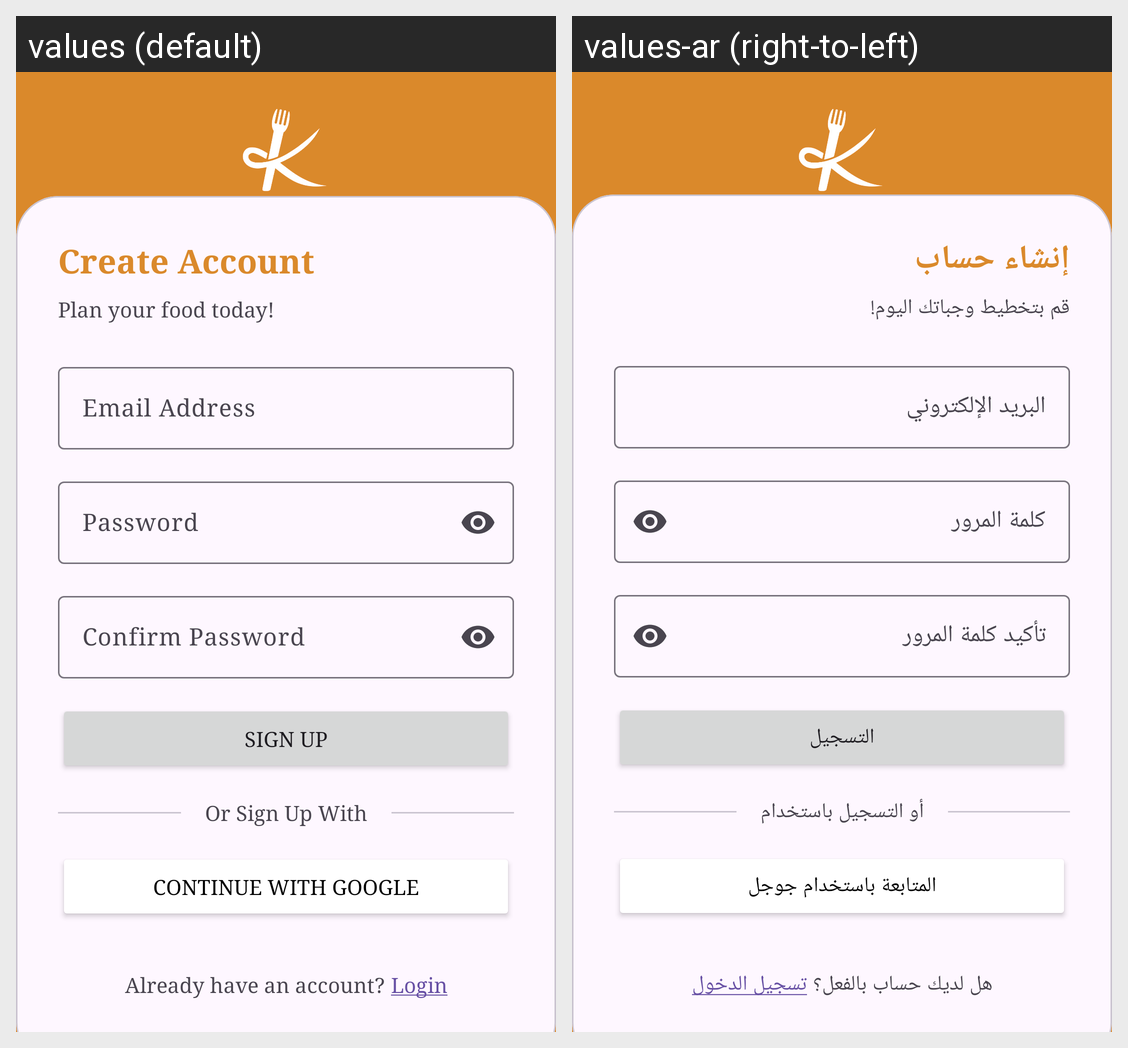

The Android screen above is rendered under two locales of the same app. Produce the string resources it draws, with the default and per-locale values.
Android screen res/layout/fragment_register.xml rendered under 2 locales, left to right: values (default), values-ar (right-to-left). Device: Nexus 5 (rendered at 1080×1920; each locale shown at half size, 540×960, under a caption strip naming it); theme Base.Theme.FoodPlanner.
Strings drawn on this screen, with the default value and each locale's value (text and hints the layout hard-codes, and strings that could not be matched under every locale, appear in the picture but are not listed):

app_name
  values: MyKitchenPal
  values-ar: MyKitchenPal

create_account
  values: Create Account
  values-ar: إنشاء حساب

plan_your_food_today
  values: Plan your food today!
  values-ar: قم بتخطيط وجباتك اليوم!

email
  values: Email Address
  values-ar: البريد الإلكتروني

password
  values: Password
  values-ar: كلمة المرور

confirm_password
  values: Confirm Password
  values-ar: تأكيد كلمة المرور

sign_up
  values: Sign Up
  values-ar: التسجيل

or_sign_up_with
  values: Or Sign Up With
  values-ar: أو التسجيل باستخدام

continue_with_google
  values: Continue with Google
  values-ar: المتابعة باستخدام جوجل

already_have_an_account
  values: Already have an account?
  values-ar: هل لديك حساب بالفعل؟

login_underline
  values: Login
  values-ar: تسجيل الدخول
